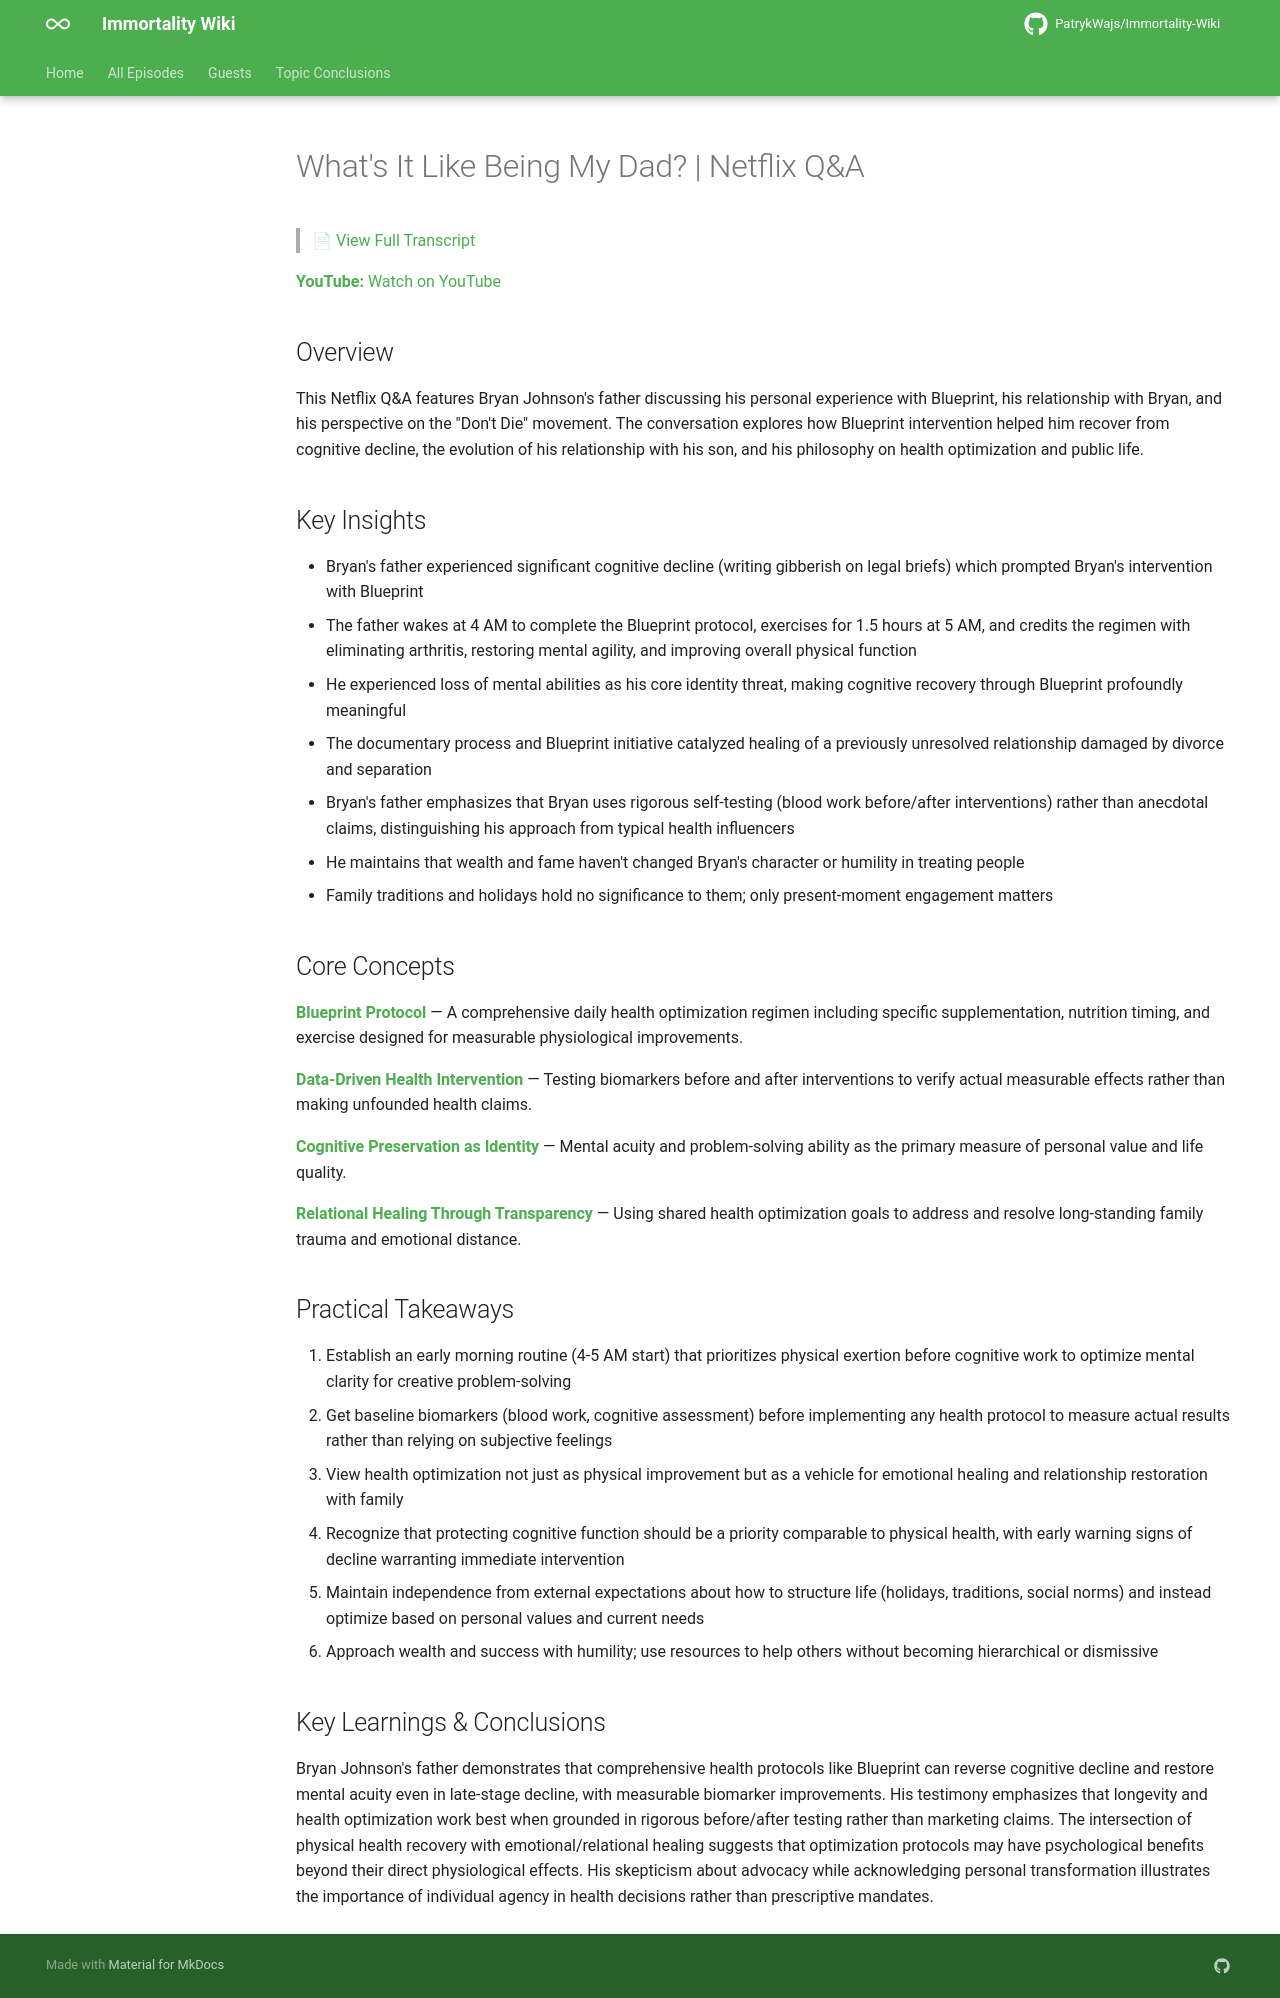

repository: PatrykWajs/Immortality-Wiki · page: Episodes/EP-81 - What's It Like Being My Dad - Netflix QandA/summary/index.html · generator: mkdocs

# What's It Like Being My Dad? | Netflix Q&A

> 📄 [View Full Transcript](transcript.md)

**YouTube:** [Watch on YouTube](https://www.youtube.com/watch?v=dGC5XvAROqY)

## Overview

This Netflix Q&A features Bryan Johnson's father discussing his personal experience with Blueprint, his relationship with Bryan, and his perspective on the "Don't Die" movement. The conversation explores how Blueprint intervention helped him recover from cognitive decline, the evolution of his relationship with his son, and his philosophy on health optimization and public life.

## Key Insights

- Bryan's father experienced significant cognitive decline (writing gibberish on legal briefs) which prompted Bryan's intervention with Blueprint
- The father wakes at 4 AM to complete the Blueprint protocol, exercises for 1.5 hours at 5 AM, and credits the regimen with eliminating arthritis, restoring mental agility, and improving overall physical function
- He experienced loss of mental abilities as his core identity threat, making cognitive recovery through Blueprint profoundly meaningful
- The documentary process and Blueprint initiative catalyzed healing of a previously unresolved relationship damaged by divorce and separation
- Bryan's father emphasizes that Bryan uses rigorous self-testing (blood work before/after interventions) rather than anecdotal claims, distinguishing his approach from typical health influencers
- He maintains that wealth and fame haven't changed Bryan's character or humility in treating people
- Family traditions and holidays hold no significance to them; only present-moment engagement matters

## Core Concepts

**Blueprint Protocol** — A comprehensive daily health optimization regimen including specific supplementation, nutrition timing, and exercise designed for measurable physiological improvements.

**Data-Driven Health Intervention** — Testing biomarkers before and after interventions to verify actual measurable effects rather than making unfounded health claims.

**Cognitive Preservation as Identity** — Mental acuity and problem-solving ability as the primary measure of personal value and life quality.

**Relational Healing Through Transparency** — Using shared health optimization goals to address and resolve long-standing family trauma and emotional distance.

## Practical Takeaways

1. Establish an early morning routine (4-5 AM start) that prioritizes physical exertion before cognitive work to optimize mental clarity for creative problem-solving
2. Get baseline biomarkers (blood work, cognitive assessment) before implementing any health protocol to measure actual results rather than relying on subjective feelings
3. View health optimization not just as physical improvement but as a vehicle for emotional healing and relationship restoration with family
4. Recognize that protecting cognitive function should be a priority comparable to physical health, with early warning signs of decline warranting immediate intervention
5. Maintain independence from external expectations about how to structure life (holidays, traditions, social norms) and instead optimize based on personal values and current needs
6. Approach wealth and success with humility; use resources to help others without becoming hierarchical or dismissive

## Key Learnings & Conclusions

Bryan Johnson's father demonstrates that comprehensive health protocols like Blueprint can reverse cognitive decline and restore mental acuity even in late-stage decline, with measurable biomarker improvements. His testimony emphasizes that longevity and health optimization work best when grounded in rigorous before/after testing rather than marketing claims. The intersection of physical health recovery with emotional/relational healing suggests that optimization protocols may have psychological benefits beyond their direct physiological effects. His skepticism about advocacy while acknowledging personal transformation illustrates the importance of individual agency in health decisions rather than prescriptive mandates.
